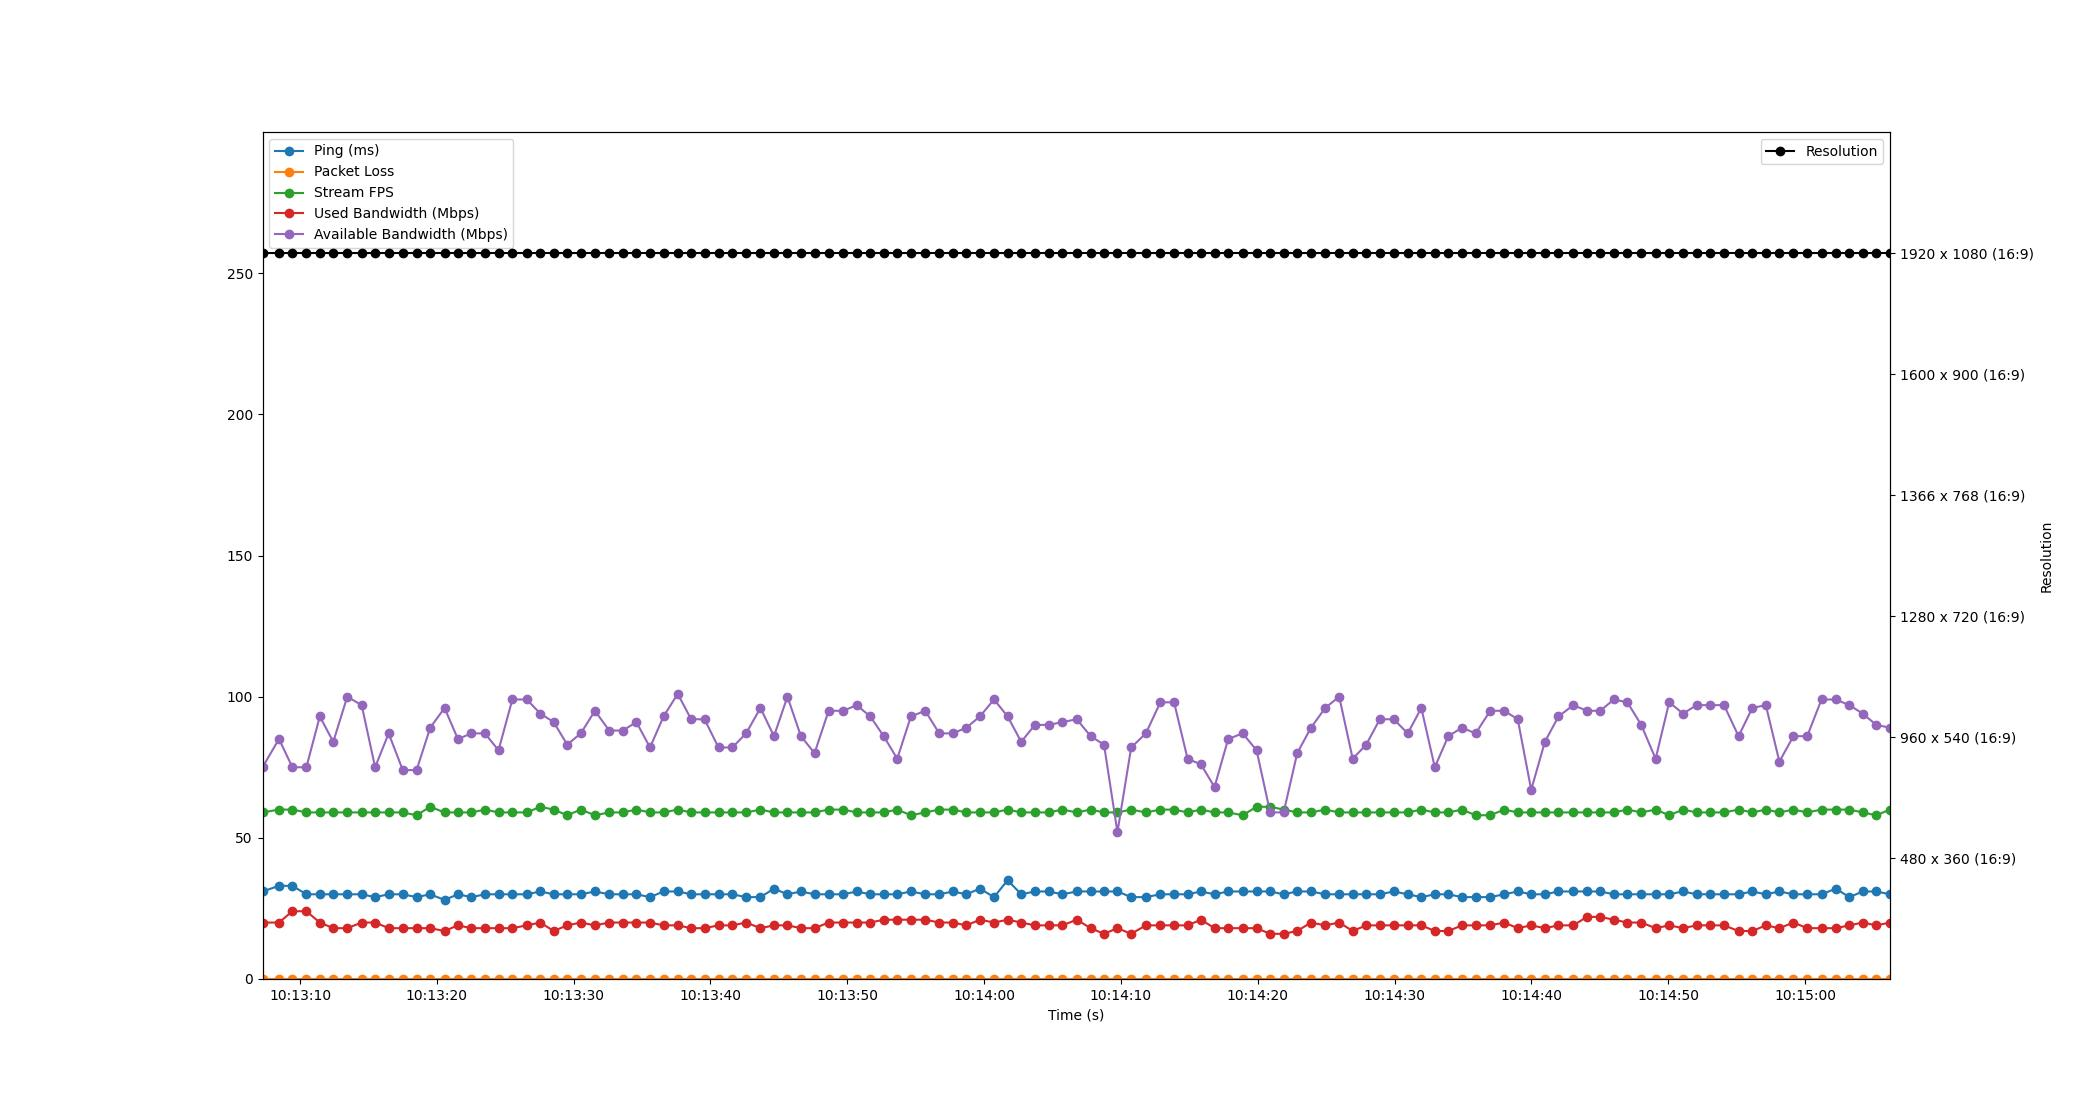

Source data for this figure (header and first rows):
Time, Timestamp, Ping, Packet Loss, Stream FPS, Used Bandwidth, Resolution, Available Bandwidth
2.384185791015625e-06, 2023-07-18 10:13:07.259062, 31, 0, 59, 20, 1920 x 1080 (16:9), 75
1.205, 2023-07-18 10:13:08.463926, 33, 0, 60, 20, 1920 x 1080 (16:9), 85
2.184, 2023-07-18 10:13:09.443296, 33, 0, 60, 24, 1920 x 1080 (16:9), 75
3.206, 2023-07-18 10:13:10.465542, 30, 0, 59, 24, 1920 x 1080 (16:9), 75
4.188, 2023-07-18 10:13:11.446758, 30, 0, 59, 20, 1920 x 1080 (16:9), 93
5.173, 2023-07-18 10:13:12.432030, 30, 0, 59, 18, 1920 x 1080 (16:9), 84
6.195, 2023-07-18 10:13:13.453625, 30, 0, 59, 18, 1920 x 1080 (16:9), 100
7.249, 2023-07-18 10:13:14.508216, 30, 0, 59, 20, 1920 x 1080 (16:9), 97
8.231, 2023-07-18 10:13:15.489892, 29, 0, 59, 20, 1920 x 1080 (16:9), 75
9.221, 2023-07-18 10:13:16.479588, 30, 0, 59, 18, 1920 x 1080 (16:9), 87
10.25, 2023-07-18 10:13:17.510246, 30, 0, 59, 18, 1920 x 1080 (16:9), 74
11.26, 2023-07-18 10:13:18.520203, 29, 0, 58, 18, 1920 x 1080 (16:9), 74
12.26, 2023-07-18 10:13:19.515825, 30, 0, 61, 18, 1920 x 1080 (16:9), 89
13.31, 2023-07-18 10:13:20.564230, 28, 0, 59, 17, 1920 x 1080 (16:9), 96
14.28, 2023-07-18 10:13:21.541746, 30, 0, 59, 19, 1920 x 1080 (16:9), 85
15.27, 2023-07-18 10:13:22.530324, 29, 0, 59, 18, 1920 x 1080 (16:9), 87
16.26, 2023-07-18 10:13:23.514238, 30, 0, 60, 18, 1920 x 1080 (16:9), 87
17.25, 2023-07-18 10:13:24.508203, 30, 0, 59, 18, 1920 x 1080 (16:9), 81
18.26, 2023-07-18 10:13:25.519823, 30, 0, 59, 18, 1920 x 1080 (16:9), 99
19.32, 2023-07-18 10:13:26.576386, 30, 0, 59, 19, 1920 x 1080 (16:9), 99
20.3, 2023-07-18 10:13:27.560221, 31, 0, 61, 20, 1920 x 1080 (16:9), 94
21.28, 2023-07-18 10:13:28.542685, 30, 0, 60, 17, 1920 x 1080 (16:9), 91
22.27, 2023-07-18 10:13:29.527640, 30, 0, 58, 19, 1920 x 1080 (16:9), 83
23.26, 2023-07-18 10:13:30.523542, 30, 0, 60, 20, 1920 x 1080 (16:9), 87
24.3, 2023-07-18 10:13:31.556246, 31, 0, 58, 19, 1920 x 1080 (16:9), 95
25.34, 2023-07-18 10:13:32.598124, 30, 0, 59, 20, 1920 x 1080 (16:9), 88
26.33, 2023-07-18 10:13:33.593237, 30, 0, 59, 20, 1920 x 1080 (16:9), 88
27.33, 2023-07-18 10:13:34.584202, 30, 0, 60, 20, 1920 x 1080 (16:9), 91
28.32, 2023-07-18 10:13:35.583099, 29, 0, 59, 20, 1920 x 1080 (16:9), 82
29.31, 2023-07-18 10:13:36.570276, 31, 0, 59, 19, 1920 x 1080 (16:9), 93
30.35, 2023-07-18 10:13:37.605803, 31, 0, 60, 19, 1920 x 1080 (16:9), 101
31.33, 2023-07-18 10:13:38.585924, 30, 0, 59, 18, 1920 x 1080 (16:9), 92
32.3, 2023-07-18 10:13:39.563570, 30, 0, 59, 18, 1920 x 1080 (16:9), 92
33.33, 2023-07-18 10:13:40.589286, 30, 0, 59, 19, 1920 x 1080 (16:9), 82
34.34, 2023-07-18 10:13:41.595778, 30, 0, 59, 19, 1920 x 1080 (16:9), 82
35.35, 2023-07-18 10:13:42.605113, 29, 0, 59, 20, 1920 x 1080 (16:9), 87
36.39, 2023-07-18 10:13:43.651556, 29, 0, 60, 18, 1920 x 1080 (16:9), 96
37.38, 2023-07-18 10:13:44.641379, 32, 0, 59, 19, 1920 x 1080 (16:9), 86
38.37, 2023-07-18 10:13:45.625190, 30, 0, 59, 19, 1920 x 1080 (16:9), 100
39.35, 2023-07-18 10:13:46.610199, 31, 0, 59, 18, 1920 x 1080 (16:9), 86
40.35, 2023-07-18 10:13:47.606260, 30, 0, 59, 18, 1920 x 1080 (16:9), 80
41.38, 2023-07-18 10:13:48.636244, 30, 0, 60, 20, 1920 x 1080 (16:9), 95
42.44, 2023-07-18 10:13:49.700251, 30, 0, 60, 20, 1920 x 1080 (16:9), 95
43.43, 2023-07-18 10:13:50.687643, 31, 0, 59, 20, 1920 x 1080 (16:9), 97
44.42, 2023-07-18 10:13:51.676211, 30, 0, 59, 20, 1920 x 1080 (16:9), 93
45.4, 2023-07-18 10:13:52.663045, 30, 0, 59, 21, 1920 x 1080 (16:9), 86
46.39, 2023-07-18 10:13:53.649271, 30, 0, 60, 21, 1920 x 1080 (16:9), 78
47.39, 2023-07-18 10:13:54.647873, 31, 0, 58, 21, 1920 x 1080 (16:9), 93
48.44, 2023-07-18 10:13:55.696284, 30, 0, 59, 21, 1920 x 1080 (16:9), 95
49.46, 2023-07-18 10:13:56.718436, 30, 0, 60, 20, 1920 x 1080 (16:9), 87
50.45, 2023-07-18 10:13:57.709988, 31, 0, 60, 20, 1920 x 1080 (16:9), 87
51.44, 2023-07-18 10:13:58.698026, 30, 0, 59, 19, 1920 x 1080 (16:9), 89
52.43, 2023-07-18 10:13:59.694051, 32, 0, 59, 21, 1920 x 1080 (16:9), 93
53.47, 2023-07-18 10:14:00.724211, 29, 0, 59, 20, 1920 x 1080 (16:9), 99
54.46, 2023-07-18 10:14:01.720273, 35, 0, 60, 21, 1920 x 1080 (16:9), 93
55.45, 2023-07-18 10:14:02.710489, 30, 0, 59, 20, 1920 x 1080 (16:9), 84
56.45, 2023-07-18 10:14:03.712200, 31, 0, 59, 19, 1920 x 1080 (16:9), 90
57.46, 2023-07-18 10:14:04.717751, 31, 0, 59, 19, 1920 x 1080 (16:9), 90
58.46, 2023-07-18 10:14:05.722593, 30, 0, 60, 19, 1920 x 1080 (16:9), 91
59.51, 2023-07-18 10:14:06.769934, 31, 0, 59, 21, 1920 x 1080 (16:9), 92
... 59 more rows
